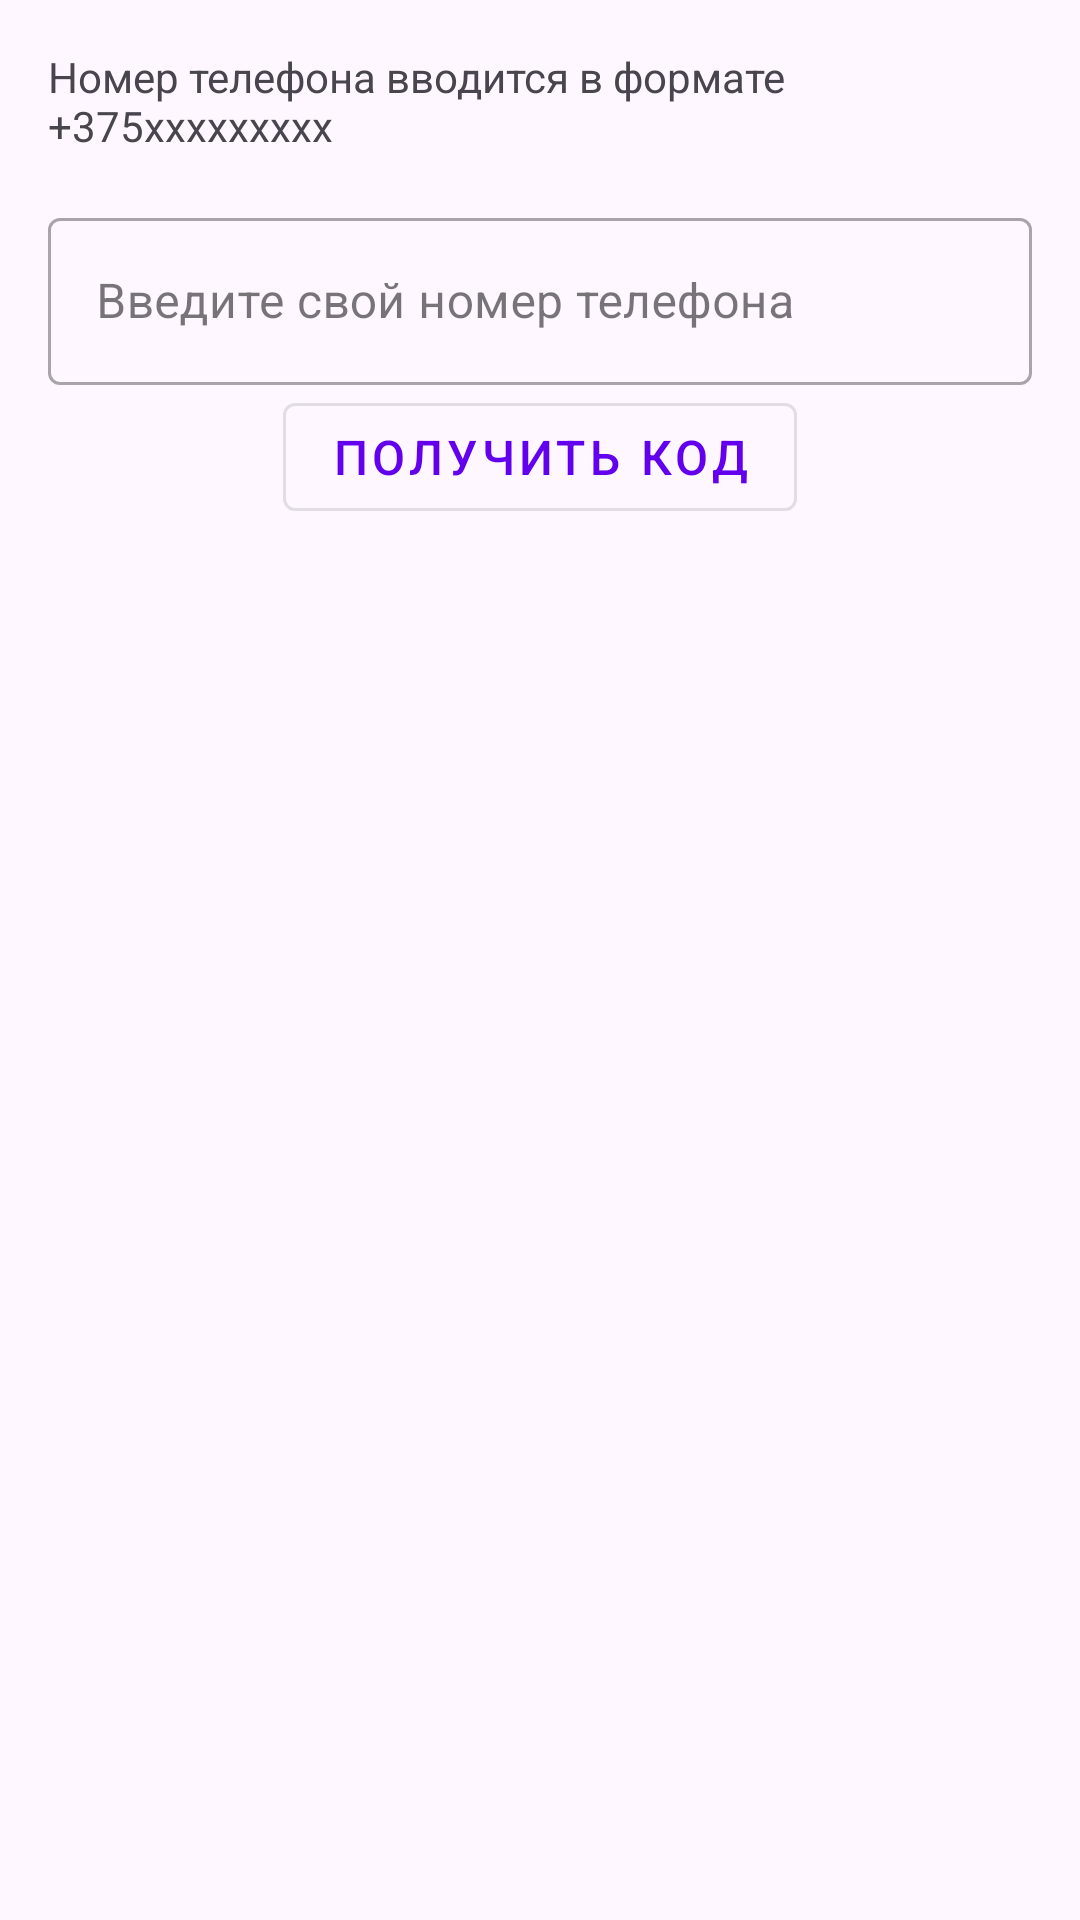

The Android layout XML behind this screen, and the referenced resources:
<!-- AndroidManifest.xml: application theme Theme.InPre -->
<!-- res/layout/fragment_register.xml -->
<?xml version="1.0" encoding="utf-8"?>
<androidx.constraintlayout.widget.ConstraintLayout xmlns:android="http://schemas.android.com/apk/res/android"
    xmlns:app="http://schemas.android.com/apk/res-auto"
    xmlns:tools="http://schemas.android.com/tools"
    android:layout_width="match_parent"
    android:layout_height="match_parent"
    android:padding="@dimen/padding_16dp"
    tools:context=".fragments.add_flower.RegisterFragment">

    <com.google.android.material.textview.MaterialTextView
        android:id="@+id/textView"
        android:layout_width="wrap_content"
        android:layout_height="wrap_content"
        android:text="Номер телефона вводится в формате +375ххххххххх"
        app:layout_constraintEnd_toEndOf="parent"
        app:layout_constraintStart_toStartOf="parent"
        app:layout_constraintTop_toTopOf="parent" />

    <com.google.android.material.textfield.TextInputLayout
        android:id="@+id/inter_phone_layout"
        android:layout_width="match_parent"
        android:layout_height="wrap_content"
        style="@style/Widget.MaterialComponents.TextInputLayout.OutlinedBox"
        android:hint="Введите свой номер телефона"
        android:layout_marginVertical="@dimen/padding_16dp"
        android:inputType="phone"
        android:textSize="20sp"
        app:layout_constraintStart_toStartOf="parent"
        app:layout_constraintTop_toBottomOf="@+id/textView" >

        <com.google.android.material.textfield.TextInputEditText
            android:id="@+id/enter_phone"
            android:inputType="phone"
            android:layout_width="match_parent"
            android:layout_height="match_parent"/>

    </com.google.android.material.textfield.TextInputLayout>

    <com.google.android.material.button.MaterialButton
        android:id="@+id/get_code"
        style="@style/Widget.MaterialComponents.Button.OutlinedButton"
        android:layout_width="wrap_content"
        android:layout_height="wrap_content"
        android:text="Получить код"
        android:textSize="16sp"
        app:layout_constraintEnd_toEndOf="@+id/inter_phone_layout"
        app:layout_constraintStart_toStartOf="@+id/inter_phone_layout"
        app:layout_constraintTop_toBottomOf="@+id/inter_phone_layout" />
</androidx.constraintlayout.widget.ConstraintLayout>
<!-- resources referenced by this layout -->
<resources>
  <dimen name="padding_16dp">16dp</dimen>
  <style name="Theme.InPre" parent="Theme.Material3.DayNight">
          
          <item name="colorPrimary">@color/purple_500</item>
          <item name="colorPrimaryVariant">@color/purple_700</item>
          <item name="colorOnPrimary">@color/white</item>
          
          <item name="colorSecondary">@color/teal_200</item>
          <item name="colorSecondaryVariant">@color/teal_700</item>
          <item name="colorOnSecondary">@color/black</item>
          
          <item name="android:statusBarColor" tools:targetApi="l">?attr/colorPrimaryVariant</item>
          
      </style>
  <color name="purple_500">#FF6200EE</color>
  <color name="purple_700">#FF3700B3</color>
  <color name="white">#FFFFFFFF</color>
  <color name="teal_200">#FF03DAC5</color>
  <color name="teal_700">#FF018786</color>
  <color name="black">#FF000000</color>
</resources>
